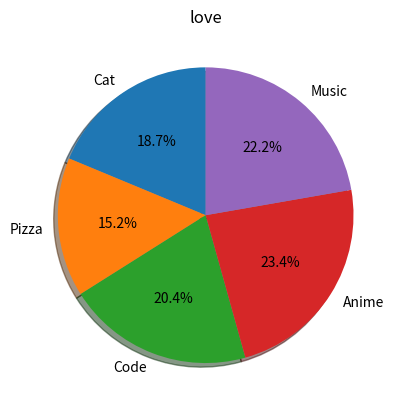

This chart was generated by the following Python code:
import matplotlib.pyplot as plt

my_love = ["Cat", "Pizza", "Code", "Anime", "Music"]
estimates = [80, 65, 87, 100, 95]

plt.pie(estimates, labels=my_love, autopct='%1.1f%%', shadow=True, startangle=90)
plt.title("love")
plt.show()